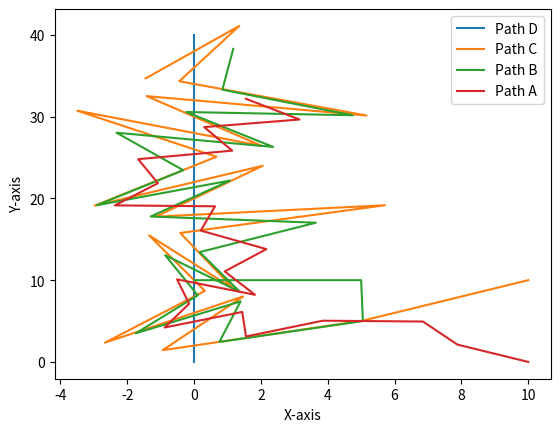

Generate this figure with matplotlib:
import math
import matplotlib.pyplot as plt

# D is chased by C, C is chased by B, B is chased by A. D is moving independently parallel to the y-axis.
x_D = [0]
y_D = [0]
x_C = [10]
y_C = [10]
x_B = [0]
y_B = [10]
x_A = [10]
y_A = [0]
v_A = 3
v_B = 5
v_C = 7
v_D = 2
distDC = []
distCB = []
distBA = []
shot_A, shot_B, shot_C, shot_D = 0, 0, 0, 0

for t in range(0, 21):
    distDC.append(math.sqrt((x_D[t] - x_C[t]) ** 2 + (y_D[t] - y_C[t]) ** 2))  # D is chased by C/ e.g: being chased
    # - chaser
    distCB.append(math.sqrt((x_C[t] - x_B[t]) ** 2 + (y_C[t] - y_B[t]) ** 2))  # C is chased by B
    distBA.append(math.sqrt((x_B[t] - x_A[t]) ** 2 + (y_B[t] - y_A[t]) ** 2))  # B is chased by A

    print("At time= ", t)
    print("x_A =", x_A[t], "y_A= ", y_A[t])
    print("x_B = ", x_B[t], "y_B=", y_B[t])
    print("x_C = ", x_C[t], "y_C=", y_C[t])
    print("x_D = ", x_D[t], "y_D=", y_D[t])
    print("\n")

    print("D to C distance =", distDC[t])
    print("C to B distance =", distCB[t])
    print("B to A distance =", distBA[t])
    print("\n")

    if distDC[t] < 5:
        print("Car C shoots Car D at time =", t)
        shot_D += 1
    if distCB[t] < 5:
        print("Car B shoots Car C at time =", t)
        shot_C += 1
    if distBA[t] < 5:
        print("Car A shoots Car B at time =", t)
        shot_B += 1
    print("\n")

    # to calculate and show only upto time=20
    # break if finished printing upto 20
    if t == 20:
        break

    # Appending new D
    x_D.append(0)
    y_D.append(y_D[t] + v_D)

    # Calculate new C
    sin = (y_D[t] - y_C[t]) / distDC[t]
    cos = (x_D[t] - x_C[t]) / distDC[t]
    x_C.append(x_C[t] + v_C * cos)
    y_C.append(y_C[t] + v_C * sin)

    # Calculate new B
    sin = (y_C[t] - y_B[t]) / distCB[t]
    cos = (x_C[t] - x_B[t]) / distCB[t]
    x_B.append(x_B[t] + v_B * cos)
    y_B.append(y_B[t] + v_B * sin)

    # Calculate new A
    sin = (y_B[t] - y_A[t]) / distBA[t]
    cos = (x_B[t] - x_A[t]) / distBA[t]
    x_A.append(x_A[t] + v_A * cos)
    y_A.append(y_A[t] + v_A * sin)

# the number of times each car got shot during the simulation.
print("Car A got shot ", shot_A, " times")
print("Car B got shot ", shot_B, " times")
print("Car C got shot ", shot_C, " times")
print("Car D got shot ", shot_D, " times")

# Plotting graph
plt.plot(x_D, y_D, label="Path D")
plt.plot(x_C, y_C, label="Path C")
plt.plot(x_B, y_B, label="Path B")
plt.plot(x_A, y_A, label="Path A")
plt.xlabel("X-axis")
plt.ylabel("Y-axis")
plt.legend()
plt.show()
